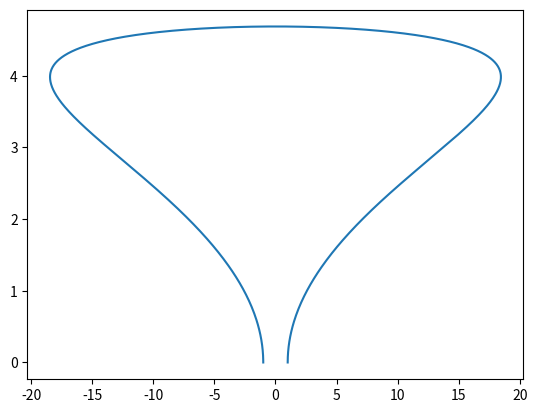

Reproduce this figure in Python.
# ---
# jupyter:
#   jupytext:
#     text_representation:
#       extension: .py
#       format_name: percent
#       format_version: '1.3'
#       jupytext_version: 1.14.7
#   kernelspec:
#     display_name: Python 3
#     language: python
#     name: python3
# ---

# %%

import numpy as np
from scipy.special import comb

# %%


def bernstein_poly(i, n, t):
    """
    The Bernstein polynomial of n, i as a function of t
    """

    return comb(n, i) * (t ** (n - i)) * (1 - t) ** i


def bezier_curve(points, nTimes=1000):
    """
    Given a set of control points, return the
    bezier curve defined by the control points.

    points should be a list of lists, or list of tuples
    such as [ [1,1],
              [2,3],
              [4,5], ..[Xn, Yn] ]
     nTimes is the number of time steps, defaults to 1000

     See http://processingjs.nihongoresources.com/bezierinfo/
    """

    nPoints = len(points)
    xPoints = np.array([p[0] for p in points])
    yPoints = np.array([p[1] for p in points])

    t = np.linspace(0.0, 1.0, nTimes)

    polynomial_array = np.array(
        [bernstein_poly(i, nPoints - 1, t) for i in range(0, nPoints)]
    )

    xvals = np.dot(xPoints, polynomial_array)
    yvals = np.dot(yPoints, polynomial_array)

    return np.stack([xvals, yvals])


# %%
from matplotlib import pyplot as plt

# nPoints = 4
# points = np.random.rand(nPoints,2)*200
xpoints = [-1, -1, -100, 100, 1, 1]
ypoints = [0, 5, 5, 5, 5, 0]
points = np.array([xpoints, ypoints]).T
# xpoints = [p[0] for p in points]
# ypoints = [p[1] for p in points]

curve = bezier_curve(points, nTimes=1000)
xvals, yvals = curve
plt.plot(*curve)
# plt.plot(xpoints, ypoints, "ro")
# for nr in range(len(points)):
#     plt.text(points[nr][0], points[nr][1], nr)

plt.show()
# %%
np.sqrt(((curve[:, :-1] - curve[:, 1:]) ** 2).sum(0)).sum()
# %%
